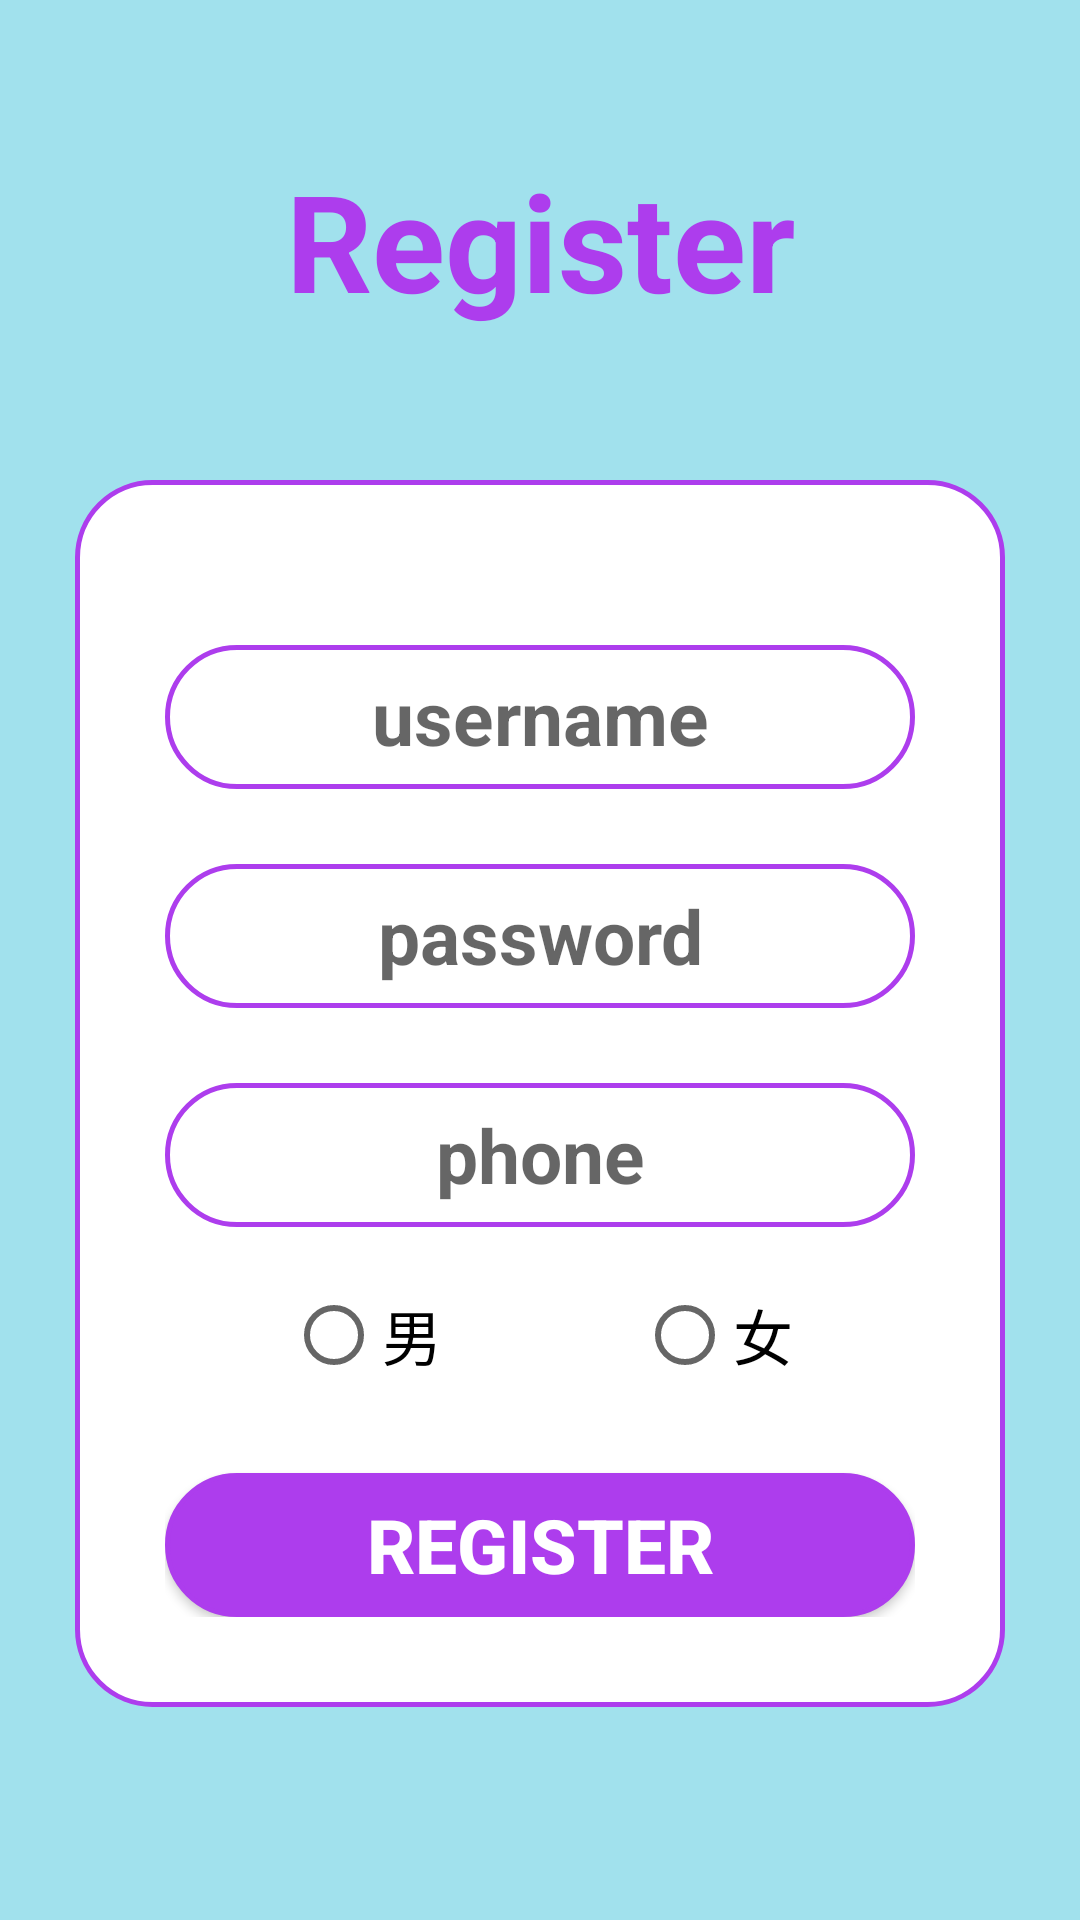

Reconstruct the res/layout file that produces this screen, plus the resources it refers to.
<!-- AndroidManifest.xml: application theme Theme.SmartCityClient -->
<!-- res/layout/activity_register.xml -->
<?xml version="1.0" encoding="utf-8"?>
<LinearLayout xmlns:android="http://schemas.android.com/apk/res/android"
    xmlns:tools="http://schemas.android.com/tools"
    android:layout_width="match_parent"
    android:layout_height="match_parent"
    android:background="@color/blue"
    android:gravity="center_horizontal"
    android:orientation="vertical">

    <TextView
        android:layout_width="match_parent"
        android:layout_height="wrap_content"
        android:layout_marginTop="50dp"
        android:gravity="center"
        android:text="Register"
        android:textColor="@color/purple"
        android:textSize="45dp"
        android:textStyle="bold" />

    <LinearLayout
        android:layout_width="wrap_content"
        android:layout_height="wrap_content"
        android:layout_marginTop="50dp"
        android:background="@drawable/shape_login_bg"
        android:gravity="center_horizontal"
        android:orientation="vertical"
        android:padding="30dp">


        <EditText
            android:id="@+id/et_name"
            android:layout_width="250dp"
            android:layout_height="wrap_content"
            android:layout_marginTop="25dp"
            android:background="@drawable/shape_login_bg"
            android:gravity="center"
            android:hint="username"
            android:maxLines="1"
            android:minHeight="48dp"
            android:padding="5dp"
            android:textColor="@color/black"
            android:textSize="@dimen/text25sp"
            android:textStyle="bold" />

        <EditText
            android:id="@+id/et_psw"
            android:layout_width="250dp"
            android:layout_height="wrap_content"
            android:layout_marginTop="25dp"
            android:background="@drawable/shape_login_bg"
            android:gravity="center"
            android:hint="password"
            android:inputType="textPassword"
            android:maxLines="1"
            android:minHeight="48dp"
            android:padding="5dp"
            android:textColor="@color/black"
            android:textSize="@dimen/text25sp"
            android:textStyle="bold" />

        <EditText
            android:id="@+id/et_phone"
            android:layout_width="250dp"
            android:layout_height="wrap_content"
            android:layout_marginTop="25dp"
            android:background="@drawable/shape_login_bg"
            android:gravity="center"
            android:hint="phone"
            android:inputType="phone"
            android:maxLength="11"
            android:maxLines="1"
            android:minHeight="48dp"
            android:padding="5dp"
            android:textColor="@color/black"
            android:textSize="@dimen/text25sp"
            android:textStyle="bold" />

        <RadioGroup
            android:id="@+id/rg_sex"
            android:layout_width="match_parent"
            android:layout_height="wrap_content"
            android:layout_marginTop="15dp"
            android:gravity="center"
            android:orientation="horizontal"
            android:padding="5dp">

            <RadioButton
                android:id="@+id/rb_male"
                android:layout_width="wrap_content"
                android:layout_height="wrap_content"
                android:text="男"
                android:textSize="@dimen/text20sp" />

            <View
                android:layout_width="65dp"
                android:layout_height="match_parent" />

            <RadioButton
                android:id="@+id/rb_female"
                android:layout_width="wrap_content"
                android:layout_height="wrap_content"
                android:text="女"
                android:textSize="@dimen/text20sp" />

        </RadioGroup>

        <Button
            android:id="@+id/btn_register"
            android:layout_width="250dp"
            android:layout_height="wrap_content"
            android:layout_marginTop="25dp"
            android:background="@drawable/shape_login_btn"
            android:text="Register"
            android:textColor="@color/white"
            android:textSize="@dimen/text25sp"
            android:textStyle="bold" />

    </LinearLayout>

    <ImageView
        android:id="@+id/iv_rotate"
        android:layout_width="30dp"
        android:layout_height="wrap_content"
        android:src="@drawable/rotate"
        android:visibility="gone" />

    <TextView
        android:id="@+id/tv_wait"
        android:layout_width="wrap_content"
        android:layout_height="wrap_content"
        android:layout_marginTop="3dp"
        android:text="正在加载，请耐心等待....."
        android:textColor="@color/black"
        android:visibility="gone" />

</LinearLayout>
<!-- resources referenced by this layout -->
<resources>
  <color name="black">#FF000000</color>
  <color name="blue">#a1e1ed</color>
  <color name="purple">#ad3ded</color>
  <color name="white">#FFFFFFFF</color>
  <dimen name="text20sp">20sp</dimen>
  <dimen name="text25sp">25sp</dimen>
  <!-- drawable rotate: png bitmap (drawable-hdpi, 2781 bytes) -->
  <!-- drawable shape_login_bg (drawable) -->
  <?xml version="1.0" encoding="utf-8"?>
  <shape xmlns:android="http://schemas.android.com/apk/res/android">
  
      <solid android:color="@color/white" />
  
      <stroke
          android:width="5px"
          android:color="@color/purple" />
  
      <corners android:radius="25dp" />
  
  </shape>
  <!-- drawable shape_login_btn (drawable) -->
  <?xml version="1.0" encoding="utf-8"?>
  <shape xmlns:android="http://schemas.android.com/apk/res/android">
  
      <solid android:color="@color/purple" />
  
      <stroke
          android:width="5px"
          android:color="@color/purple" />
  
      <corners android:radius="25dp" />
  
  </shape>
  <style name="Theme.SmartCityClient" parent="Theme.MaterialComponents.Light.NoActionBar.Bridge">
          
          <item name="colorPrimary">@color/purple_500</item>
          <item name="colorPrimaryVariant">@color/purple_700</item>
          <item name="colorOnPrimary">@color/white</item>
          
          <item name="colorSecondary">@color/teal_200</item>
          <item name="colorSecondaryVariant">@color/teal_700</item>
          <item name="colorOnSecondary">@color/black</item>
          
          <item name="android:statusBarColor" tools:targetApi="l">?attr/colorPrimaryVariant</item>
          
      </style>
  <color name="purple_500">#FF6200EE</color>
  <color name="purple_700">#FF3700B3</color>
  <color name="teal_200">#FF03DAC5</color>
  <color name="teal_700">#FF018786</color>
</resources>
